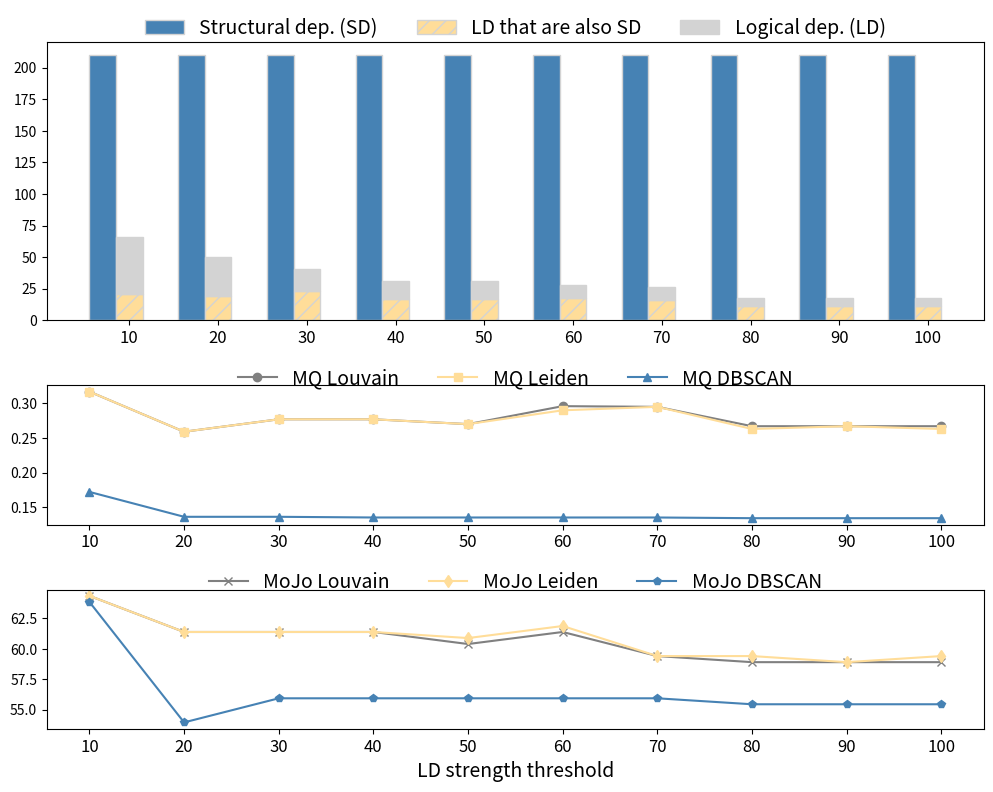

Here is the Python script that generated this plot:
import matplotlib.pyplot as plt
import numpy as np


def create_combined_chart(arr0, arr1, arr2, arr3, arr4, arr5, arr6, arr7, arr8, output_file='combined_chart.png'):
    indices = np.arange(len(arr1))
    bar_width = 0.3
    x_labels = np.arange(10, 110, 10)

    arr1_new = np.array(arr1) - np.array(arr2)

    fig = plt.figure(figsize=(10, 8))
    gs = fig.add_gridspec(3, 1, height_ratios=[2, 1, 1])

    ax1 = fig.add_subplot(gs[0, 0])
    bars0 = ax1.bar(indices - bar_width, arr0, bar_width, color='steelblue', label='Structural dep. (SD)',
                    edgecolor='lightgray')
    bars1 = ax1.bar(indices, arr2, bar_width, label='LD that are also SD', color='#ffdd99', edgecolor='lightgray',
                    hatch='//')
    bars2 = ax1.bar(indices, arr1_new, bar_width, bottom=arr2, label='Logical dep. (LD)', color='lightgray',
                    edgecolor='lightgray')


    ax1.set_xticks(indices)
    ax1.set_xticklabels(x_labels, fontsize=12)
    ax1.legend(loc='upper center', fontsize=14, bbox_to_anchor=(0.5, 1.15), ncol=3, frameon=False)

    ax2 = fig.add_subplot(gs[1, 0])
    ax2.plot(x_labels, arr3, label='MQ Louvain', marker='o', color='gray')
    ax2.plot(x_labels, arr4, label='MQ Leiden', marker='s', color='#ffdd99')
    ax2.plot(x_labels, arr5, label='MQ DBSCAN', marker='^', color='steelblue')


    ax2.set_xticks(x_labels)
    ax2.set_xticklabels(x_labels, fontsize=12)
    ax2.legend(loc='upper center', fontsize=14, bbox_to_anchor=(0.5, 1.25), ncol=3, frameon=False)

    ax3 = fig.add_subplot(gs[2, 0])
    ax3.plot(x_labels, arr6, label='MoJo Louvain', marker='x', color='gray')
    ax3.plot(x_labels, arr7, label='MoJo Leiden', marker='d', color='#ffdd99')
    ax3.plot(x_labels, arr8, label='MoJo DBSCAN', marker='p', color='steelblue')


    ax3.set_xticks(x_labels)
    ax3.set_xticklabels(x_labels, fontsize=12)  # Increase fontsize for x-tick labels
    ax3.set_xlabel('LD strength threshold', fontsize=14)
    ax3.legend(loc='upper center', fontsize=14, bbox_to_anchor=(0.5, 1.25), ncol=3, frameon=False)

    # Adjust layout
    plt.subplots_adjust(hspace=0.25)
    fig.tight_layout()

    # Save the plot
    plt.savefig(output_file)
    plt.show()


'''
[redacted]
arr0 = [517, 517, 517, 517, 517, 517, 517, 517, 517, 517]
arr1 = [320, 215, 174, 152, 138, 120, 106, 92, 79, 64]
arr2 = [116, 85, 72, 64, 61, 57, 51, 44, 36, 28]
arr3 = [0.355, 0.318, 0.282, 0.34, 0.248, 0.244, 0.238, 0.246, 0.258, 0.214]
arr4 = [0.254, 0.365, 0.265, 0.317, 0.298, 0.271, 0.281, 0.255, 0.268, 0.227]
arr5 = [0.147, 0.149, 0.159, 0.146, 0.146, 0.155, 0.155, 0.155, 0.155, 0.155]
arr6 = [55.18, 52.39, 53.19, 51.99, 52.59, 50.8, 51, 45.22, 46.02, 50.8]
arr7 = [54.98, 53.78, 54.78, 53.19, 56.77, 54.38, 52.99, 45.82, 47.01, 50.4]
arr8 = [25.9, 26.49, 24.5, 24.7, 24.7, 25.1, 25.1, 25.1, 25.1, 25.1]


[redacted]
arr0 = [662, 662, 662, 662, 662, 662, 662, 662, 662, 662]
arr1 = [406, 303, 249, 208, 198, 177, 164, 127, 116, 110]
arr2 = [91, 94, 81, 72, 70, 65, 61, 51, 44, 42]
arr3 = [0.324, 0.287, 0.296, 0.292, 0.294, 0.304, 0.282, 0.283, 0.311, 0.311]
arr4 = [0.324, 0.32, 0.277, 0.326, 0.301, 0.286, 0.292, 0.282, 0.311, 0.305]
arr5 = [0.161, 0.189, 0.209, 0.198, 0.196, 0.177, 0.166, 0.153, 0.153, 0.153]
arr6 = [78.99, 78.22, 79.92, 79.91, 76.53, 77.15, 76.69, 76.23, 78.99, 78.83]
arr7 = [78.99, 80.06, 75.77, 78.22, 76.23, 76.84, 77.45, 76.38, 78.99, 78.37]
arr8 = [74.23, 73.31, 73.47, 73.47, 73.31, 73.62, 73.62, 73.47, 73.31, 73.31]


[redacted]
arr0 = [4414, 4414, 4414, 4414, 4414, 4414, 4414, 4414, 4414, 4414]
arr1 = [1450, 1325, 1222, 915, 900, 848, 459, 450, 432, 356]
arr2 = [225, 249, 238, 218, 226, 215, 155, 166, 159, 136]
arr3 = [0.096, 0.126, 0.121, 0.182, 0.16, 0.161, 0.139, 0.142, 0.136, 0.128]
arr4 = [0.099, 0.122, 0.15, 0.163, 0.147, 0.153, 0.154, 0.147, 0.153, 0.114]
arr5 = [0.121, 0.135, 0.135, 0.134, 0.134, 0.135, 0.13, 0.13, 0.13, 0.128]
arr6 = [53.93, 52.85, 55.76, 54.57, 52.37, 52.35, 52.78, 52.83, 52.62, 52.78]
arr7 = [52.28, 56.21, 54.54, 55.89, 53.31, 53.19, 54.34, 53.35, 53.83, 55.23]
arr8 = [46.01, 47.4, 49.45, 49.35, 49.37, 49.31, 47.13, 47.72, 47.72, 47.75]

[redacted]
arr1 = [66, 50, 41, 31, 31, 28, 26, 18, 18, 18]
arr2 = [21, 19, 23, 17, 17, 18, 16, 11, 11, 11]
arr3 = [0.215, 0.182, 0.165, 0.165, 0.165, 0.164, 0.164, 0.188, 0.188, 0.188]
arr4 = [21, 22, 22, 22, 22, 22, 22, 42, 42, 42]
'''

arr0 = [210, 210, 210, 210, 210, 210, 210, 210, 210, 210]
arr1 = [66, 50, 41, 31, 31, 28, 26, 18, 18, 18]
arr2 = [21, 19, 23, 17, 17, 18, 16, 11, 11, 11]
arr3 = [0.317, 0.259, 0.277, 0.277, 0.27, 0.296, 0.295, 0.267, 0.267, 0.267]
arr4 = [0.317, 0.259, 0.277, 0.277, 0.27, 0.29, 0.295, 0.263, 0.267, 0.263]
arr5 = [0.172, 0.136, 0.136, 0.135, 0.135, 0.135, 0.135, 0.134, 0.134, 0.134]
arr6 = [64.36, 61.39, 61.39, 61.39, 60.4, 61.39, 59.41, 58.91, 58.91, 58.91]
arr7 = [64.36, 61.39, 61.39, 61.39, 60.89, 61.88, 59.41, 59.41, 58.91, 59.41]
arr8 = [63.86, 53.96, 55.94, 55.94, 55.94, 55.94, 55.94, 55.45, 55.45, 55.45]



create_combined_chart(arr0, arr1, arr2, arr3, arr4, arr5, arr6, arr7, arr8)
